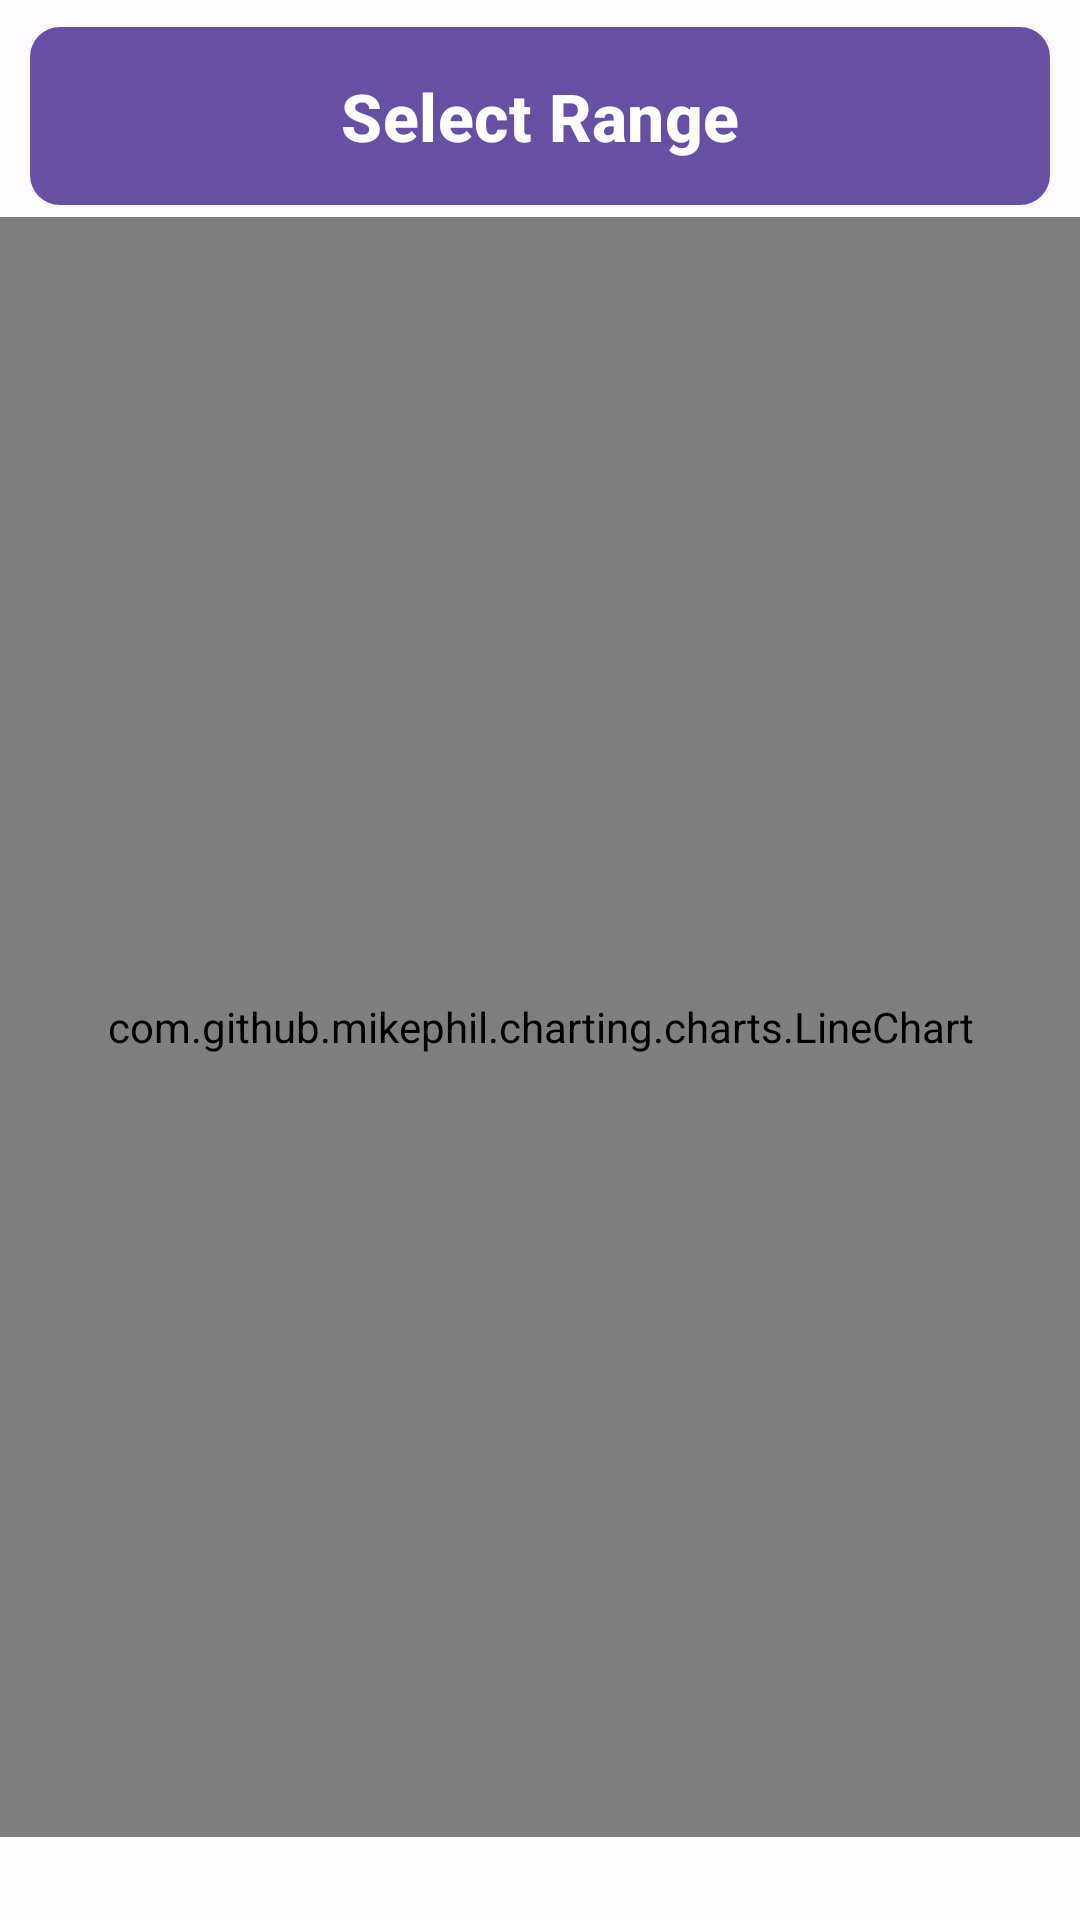

Produce the Android XML layout that renders to this screen, including the resource entries it uses.
<!-- AndroidManifest.xml: application theme AppTheme -->
<!-- res/layout/fragment_report_range.xml -->
<?xml version="1.0" encoding="utf-8"?>
<FrameLayout xmlns:android="http://schemas.android.com/apk/res/android"
    xmlns:tools="http://schemas.android.com/tools"
    xmlns:app="http://schemas.android.com/apk/res-auto"

    android:layout_width="match_parent"
    android:layout_height="match_parent"
    tools:context=".fragments.ReportFragment">
    <androidx.appcompat.widget.LinearLayoutCompat
        android:layout_width="match_parent"
        android:layout_height="match_parent"
        android:orientation="vertical"
        android:weightSum="1"
        >

        <com.google.android.material.button.MaterialButton
            android:id="@+id/btn_date_range_picker"
            android:layout_width="match_parent"
            android:layout_height="wrap_content"
            android:text="Select Range"
            android:layout_marginLeft="10dp"
            android:layout_marginTop="5dp"
            android:layout_marginRight="10dp"
            android:paddingTop="15dp"
            android:paddingBottom="15dp"
            android:textSize="22sp"
            android:textStyle="bold"
            app:cornerRadius="10dp"
         />


        <com.github.mikephil.charting.charts.LineChart
            android:id="@+id/chart_range"
            android:layout_width="match_parent"
            android:layout_height="wrap_content"
            android:layout_weight="0.95"
            />

    </androidx.appcompat.widget.LinearLayoutCompat>
</FrameLayout>
<!-- resources referenced by this layout -->
<resources>
  <style name="AppTheme" parent="Theme.MySpendings">
  
      </style>
  <style name="Theme.MySpendings" parent="Theme.Material3.Light">
          
          <item name="colorPrimary">@color/PrimaryColorLight</item>
          <item name="colorOnPrimary">@color/OnPrimaryColorLight</item>
          <item name="colorPrimaryContainer">@color/PrimaryContainerColorLight</item>
          <item name="colorOnPrimaryContainer">@color/OnPrimaryContainerColorLight</item>
  
          
          <item name="colorSecondary">@color/SecondaryColorLight</item>
          <item name="colorOnSecondary">@color/OnSecondaryColorLight</item>
          <item name="colorSecondaryContainer">@color/SecondaryContainerColorLight</item>
          <item name="colorOnSecondaryContainer">@color/OnSecondaryContainerColorLight</item>
  
          
          <item name="colorTertiary">@color/TertiaryColorLight</item>
          <item name="colorOnTertiary">@color/OnTertiaryColorLight</item>
          <item name="colorTertiaryContainer">@color/TertiaryContainerColorLight</item>
          <item name="colorOnTertiaryContainer">@color/OnTertiaryContainerColorLight</item>
  
          
          <item name="colorError">@color/ErrorColorLight</item>
          <item name="colorOnError">@color/OnErrorColorLight</item>
          <item name="colorErrorContainer">@color/ErrorContainerColorLight</item>
          <item name="colorOnErrorContainer">@color/OnErrorContainerColorLight</item>
  
          
          <item name="android:colorBackground">@color/BackgroundColorLight</item>
          <item name="colorOnBackground">@color/OnBackgroundColorLight</item>
          <item name="colorSurface">@color/SurfaceColorLight</item>
          <item name="colorOnSurface">@color/OnSurfaceColorLight</item>
  
          <item name="colorOutline">@color/OutlineColorLight</item>
          <item name="colorSurfaceVariant">@color/SurfaceVariantColorLight</item>
          <item name="colorOnSurfaceVariant">@color/OnSurfaceVariantColorLight</item>
  
      </style>
  <color name="PrimaryColorLight">#6750A4</color>
  <color name="OnPrimaryColorLight">#FFFFFF</color>
  <color name="PrimaryContainerColorLight">#EADDFF</color>
  <color name="OnPrimaryContainerColorLight">#21005D</color>
  <color name="SecondaryColorLight">#625B71</color>
  <color name="OnSecondaryColorLight">#FFFFFF</color>
  <color name="SecondaryContainerColorLight">#E8DEF8</color>
  <color name="OnSecondaryContainerColorLight">#1D192B</color>
  <color name="TertiaryColorLight">#7D5260</color>
  <color name="OnTertiaryColorLight">#FFFFFF</color>
  <color name="TertiaryContainerColorLight">#FFD8E4</color>
  <color name="OnTertiaryContainerColorLight">#31111D</color>
  <color name="ErrorColorLight">#B3261E</color>
  <color name="OnErrorColorLight">#FFFFFF</color>
  <color name="ErrorContainerColorLight">#F9DEDC</color>
  <color name="OnErrorContainerColorLight">#410E0B</color>
  <color name="BackgroundColorLight">#FFFBFE</color>
  <color name="OnBackgroundColorLight">#1C1B1F</color>
  <color name="SurfaceColorLight">#FFFBFE</color>
  <color name="OnSurfaceColorLight">#1C1B1F</color>
  <color name="OutlineColorLight">#79747E</color>
  <color name="SurfaceVariantColorLight">#E7E0EC</color>
  <color name="OnSurfaceVariantColorLight">#49454F</color>
</resources>
